3-way image classification set "data" from GitHub (NAILLAHHHH/bean_disease_pipeline); label vocabulary: angular leaf spot, bean rust, healthy.

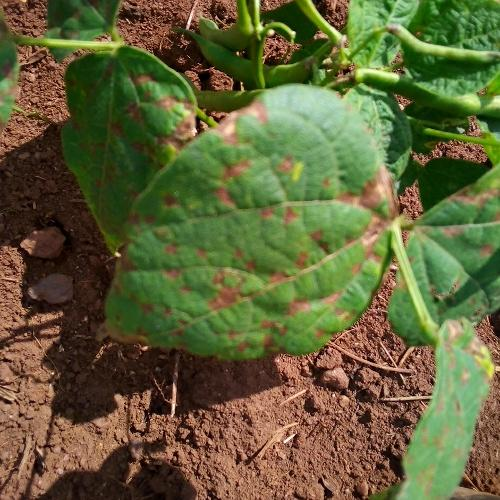
Label: angular leaf spot

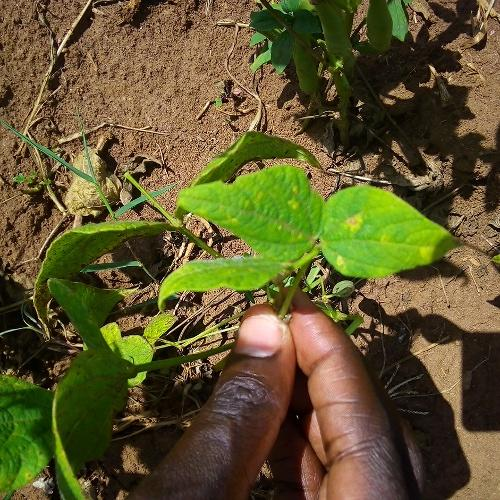
Label: bean rust

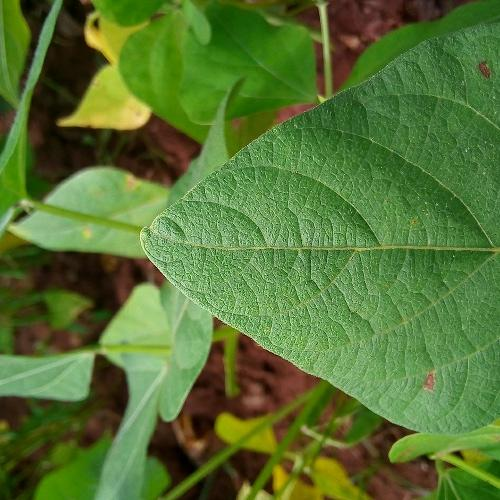
Label: healthy

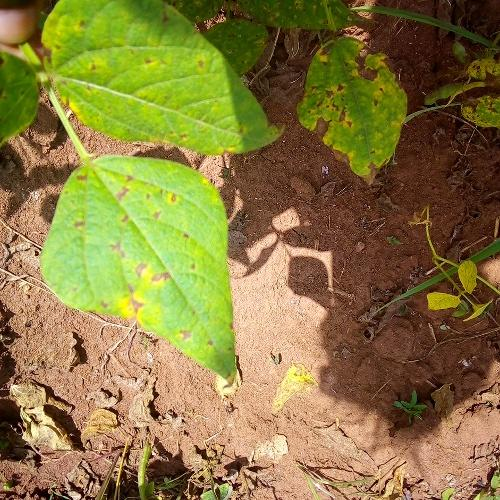
Label: angular leaf spot

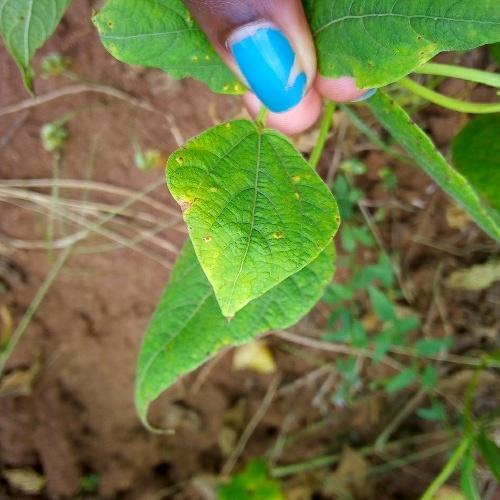
Label: bean rust

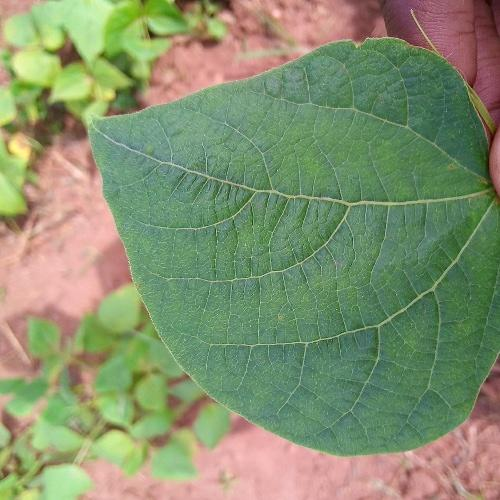
Label: healthy
